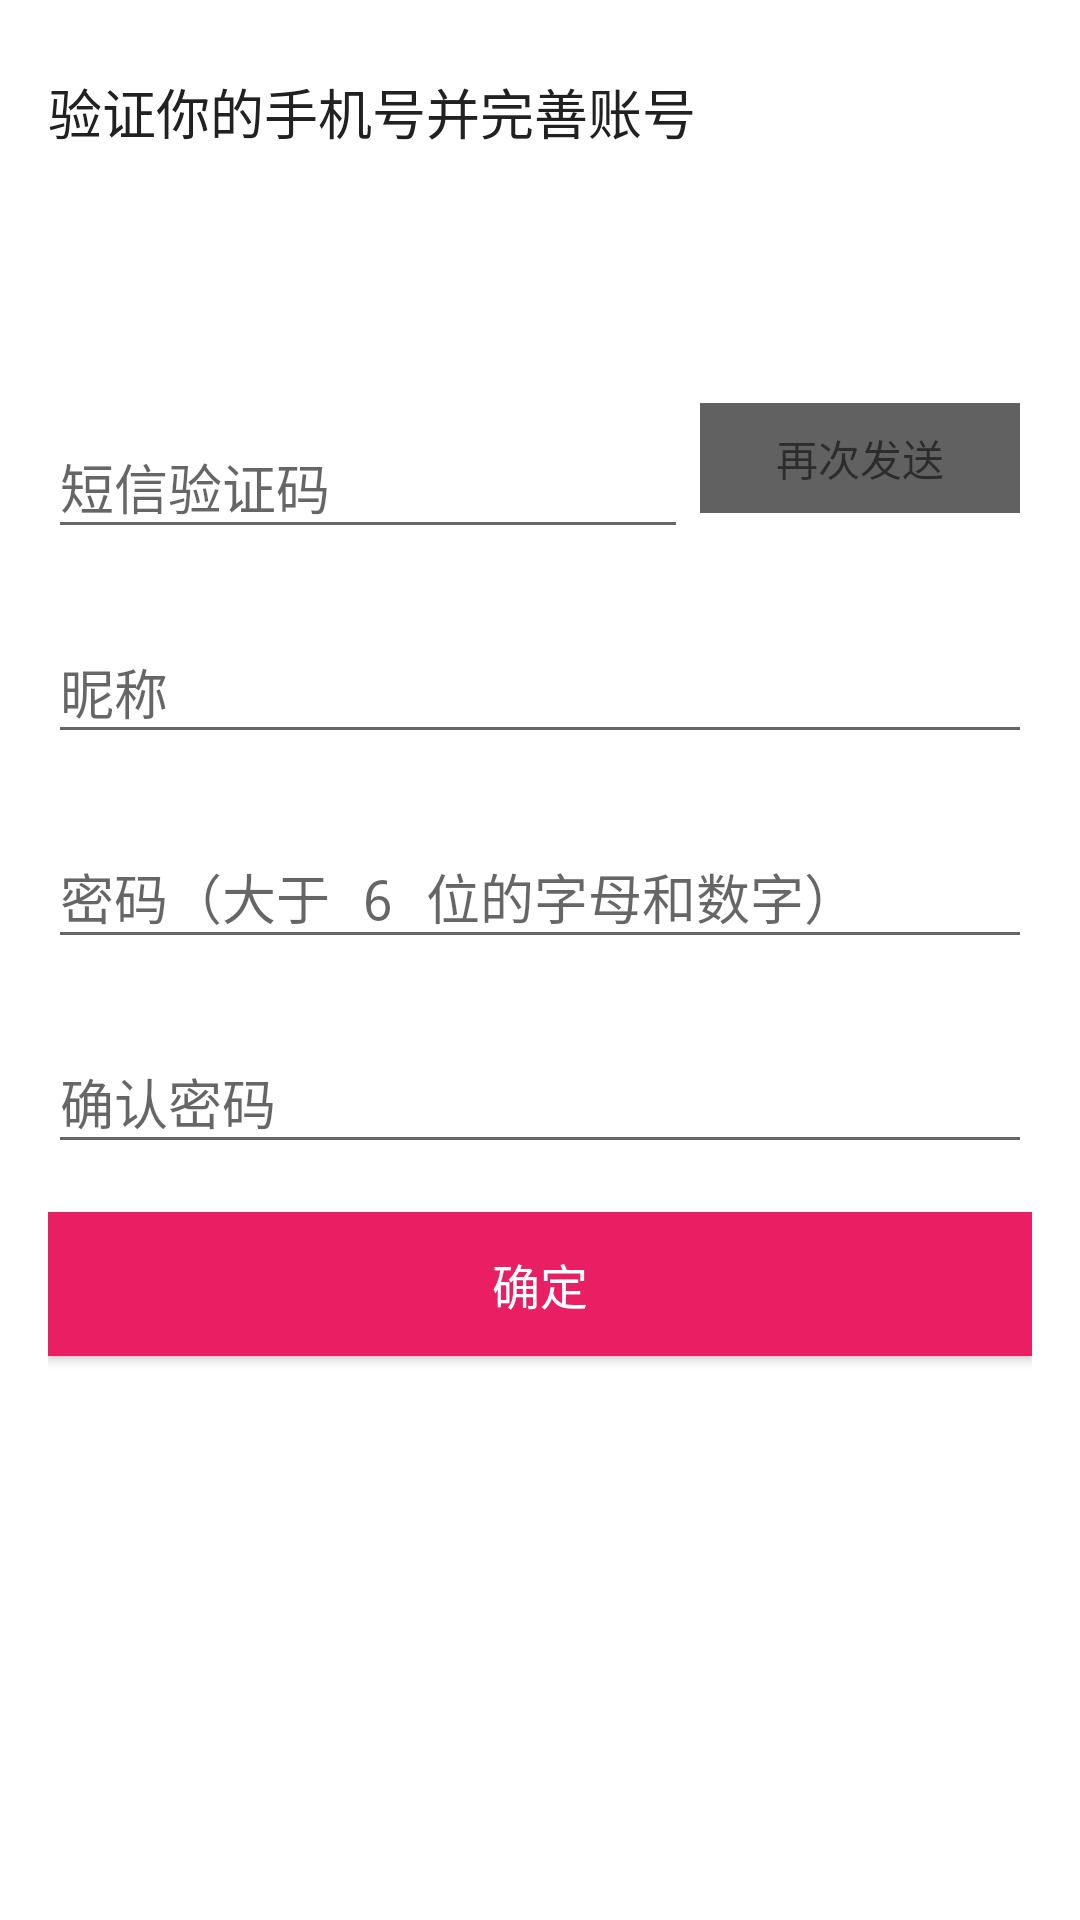

Produce the Android XML layout that renders to this screen, including the resource entries it uses.
<!-- AndroidManifest.xml: application theme Theme.Petal -->
<!-- res/layout/fragment_register_confirm.xml -->
<?xml version="1.0" encoding="utf-8"?>
<ScrollView
    xmlns:android="http://schemas.android.com/apk/res/android"
    android:layout_width="match_parent"
    android:layout_height="match_parent"
    android:background="@color/white">

    <LinearLayout
        android:layout_width="match_parent"
        android:layout_height="wrap_content"
        android:orientation="vertical"
        android:padding="@dimen/activity_vertical_margin">

        <TextView
            android:layout_width="match_parent"
            android:layout_height="wrap_content"
            android:layout_marginTop="@dimen/half_activity_default_margin"
            android:text="@string/msg_confirm_user_info"
            android:textColor="@color/primary_text"
            android:textSize="@dimen/text_size_18sp"/>

        <TextView
            android:id="@+id/text_view_register_phone"
            android:layout_width="wrap_content"
            android:layout_height="wrap_content"
            android:layout_marginTop="@dimen/activity_vertical_margin"
            android:textColor="@color/colorPrimary"
            android:textSize="@dimen/text_size_24sp"/>

        <LinearLayout
            android:layout_width="match_parent"
            android:layout_height="wrap_content"
            android:layout_marginTop="@dimen/activity_vertical_margin"
            android:orientation="horizontal">

            <android.support.design.widget.TextInputLayout
                android:layout_width="0dp"
                android:layout_height="wrap_content"
                android:layout_marginTop="@dimen/activity_vertical_margin"
                android:layout_weight="2">

                <EditText
                    android:id="@+id/edit_text_register_captcha"
                    android:layout_width="match_parent"
                    android:layout_height="wrap_content"
                    android:hint="@string/msg_message_captcha"
                    android:imeOptions="actionNext"
                    android:inputType="number"/>

            </android.support.design.widget.TextInputLayout>


            <TextView
                android:id="@+id/text_view_register_send_again"
                android:layout_width="0dp"
                android:layout_height="wrap_content"
                android:layout_weight="1"
                android:padding="@dimen/half_activity_default_margin"
                android:background="@drawable/bg_register_send_again"
                android:gravity="center"
                android:layout_margin="@dimen/quarter_activity_default_margin"
                android:layout_gravity="bottom"
                android:text="@string/msg_send_again"/>

        </LinearLayout>

        <android.support.design.widget.TextInputLayout
            android:layout_width="match_parent"
            android:layout_height="wrap_content"
            android:layout_marginTop="@dimen/activity_vertical_margin">

            <EditText
                android:id="@+id/edit_text_register_user_name"
                android:layout_width="match_parent"
                android:layout_height="wrap_content"
                android:hint="@string/msg_user_name_hint"
                android:imeOptions="actionNext"/>

        </android.support.design.widget.TextInputLayout>

        <android.support.design.widget.TextInputLayout
            android:layout_width="match_parent"
            android:layout_height="wrap_content"
            android:layout_marginTop="@dimen/activity_vertical_margin">

            <EditText
                android:id="@+id/edit_text_register_password"
                android:layout_width="match_parent"
                android:layout_height="wrap_content"
                android:layout_marginTop="@dimen/activity_vertical_margin"
                android:hint="@string/msg_password_edit_hint"
                android:imeOptions="actionNext"
                android:inputType="textPassword"/>

        </android.support.design.widget.TextInputLayout>

        <android.support.design.widget.TextInputLayout
            android:layout_width="match_parent"
            android:layout_height="wrap_content"
            android:layout_marginTop="@dimen/activity_vertical_margin">

            <EditText
                android:id="@+id/edit_text_register_password_confirm"
                android:layout_width="match_parent"
                android:layout_height="wrap_content"
                android:layout_marginTop="@dimen/activity_vertical_margin"
                android:hint="@string/msg_password_confirm_hint"
                android:imeOptions="actionDone"
                android:inputType="textPassword"/>

        </android.support.design.widget.TextInputLayout>


        <Button
            android:id="@+id/button_register"
            android:layout_width="match_parent"
            android:layout_height="wrap_content"
            android:layout_marginBottom="@dimen/activity_vertical_margin"
            android:layout_marginTop="@dimen/activity_vertical_margin"
            android:background="@color/colorPrimary"
            android:clickable="true"
            android:foreground="?attr/selectableItemBackground"
            android:text="@string/msg_confirm"
            android:textColor="@color/white"
            android:textSize="@dimen/text_size_16sp"/>

    </LinearLayout>

</ScrollView>
<!-- resources referenced by this layout -->
<resources>
  <color name="colorPrimary">#E91E63</color>
  <color name="primary_text">#212121</color>
  <color name="white">#ffffff</color>
  <dimen name="activity_vertical_margin">16dp</dimen>
  <dimen name="half_activity_default_margin">8dp</dimen>
  <dimen name="quarter_activity_default_margin">4dp</dimen>
  <dimen name="text_size_16sp">16sp</dimen>
  <dimen name="text_size_18sp">18sp</dimen>
  <dimen name="text_size_24sp">24sp</dimen>
  <!-- drawable bg_register_send_again (drawable) -->
  <?xml version="1.0" encoding="utf-8"?>
  <selector xmlns:android="http://schemas.android.com/apk/res/android">
      <item android:drawable="@color/grey_500" android:state_enabled="false"/>
      <item android:drawable="@color/grey_700" android:state_enabled="true"/>
      <item android:drawable="@color/grey_700"/>
  </selector>
  <string name="msg_confirm">确定</string>
  <string name="msg_confirm_user_info">验证你的手机号并完善账号</string>
  <string name="msg_message_captcha">短信验证码</string>
  <string name="msg_password_confirm_hint">确认密码</string>
  <string name="msg_password_edit_hint">密码（大于 6 位的字母和数字）</string>
  <string name="msg_send_again">再次发送</string>
  <string name="msg_user_name_hint">昵称</string>
  <style name="Theme.Petal" parent="Theme.Petal.Base" />
  <color name="grey_500">#9e9e9e</color>
  <color name="grey_700">#616161</color>
  <style name="Theme.Petal.Base" parent="Theme">
          
          
          
          
          <item name="colorPrimary">@color/colorPrimary</item>
          <item name="colorPrimaryDark">@color/colorPrimaryDark</item>
          <item name="colorAccent">@color/colorAccent</item>
  
          <item name="windowActionBar">false</item>
          <item name="android:windowNoTitle">true</item>
  
          <item name="android:windowContentOverlay">@null</item>
          <item name="android:windowBackground">@color/white</item>
          <item name="android:homeAsUpIndicator">@drawable/ic_arrow_back_white_24dp</item>
  
          
          <item name="android:borderlessButtonStyle">@style/Widget.AppCompat.Button.Borderless</item>
      </style>
  <style name="Theme" parent="FrameworkRoot.Theme">
      </style>
  <color name="colorPrimaryDark">#C2185B</color>
  <color name="colorAccent">#E91E63</color>
  <style name="FrameworkRoot.Theme" parent="Theme.AppCompat.Light.NoActionBar" />
</resources>
